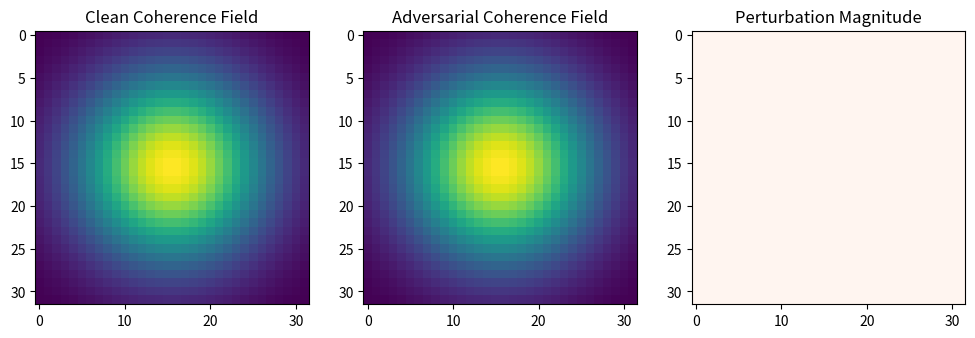

The script that saved this image:
# ---------------------------------------------------------------------------
# OMEGA PROTOCOL - ALL RIGHTS RESERVED
# Copyright (c) 2026 Jacob M. (jake.s.dev1991@gmail.com | 217-799-8720)
# Usage restricted to academic research and review only. No monetization.
# See LICENSE.txt for full terms.
# ---------------------------------------------------------------------------
import numpy as np
from scipy.stats import skew
import matplotlib.pyplot as plt

# ==================== PCS-Ω Metrics Simulator ====================
def compute_pcs_metrics(C, region_grid):
    """
    Compute PCS-Ω metrics for a given coherence field C (2D array)
    and region partition map region_grid (same shape, integer region IDs).
    Returns: PCI, Φ_N, Φ_Δ, ψ_perc, S_perc.
    """
    # ---- Φ_N: inverse correlation length (gradient norm) ----
    grad_y, grad_x = np.gradient(C)
    grad_norm = np.sqrt(grad_x**2 + grad_y**2).mean()
    Φ_N = 1.0 / (1.0 + grad_norm)  # inverse correlation length (higher Φ_N = smoother)
    
    # ---- Φ_Δ: skewness of coherence distribution ----
    Φ_Δ = skew(C.ravel())
    
    # ---- PCI: product of modes (simplified) ----
    Γ = 1.0  # coupling term placeholder
    PCI = Φ_N * Φ_Δ * Γ
    
    # ---- ψ_perc: invariant ----
    Φ_N_0 = 0.8  # baseline reference
    ψ_perc = np.log(Φ_N / Φ_N_0)
    
    # ---- Conditional entropy S_perc ----
    # Bin coherence values into discrete bins
    bins = np.linspace(0, 1, 11)
    # For each region, compute distribution of coherence values
    regions = np.unique(region_grid)
    S_perc = 0.0
    total_points = C.size
    for r in regions:
        mask = (region_grid == r)
        if mask.sum() == 0:
            continue
        # Coherence values in this region
        region_vals = C[mask]
        # Histogram over bins
        p_c_given_r, _ = np.histogram(region_vals, bins=bins, density=True)
        p_c_given_r = p_c_given_r[p_c_given_r > 0]
        p_r = mask.sum() / total_points
        # Shannon entropy for this region
        H_r = -np.sum(p_c_given_r * np.log(p_c_given_r))
        S_perc += p_r * H_r
    
    return PCI, Φ_N, Φ_Δ, ψ_perc, S_perc

# ==================== Adversarial Attack Simulator ====================
def stealth_decoherence_attack(C_clean, region_grid, target_PCI=0.65, stealth_threshold=0.05):
    """
    Perform a stealth decoherence attack: modify coherence field C_clean
    to keep PCI above target while introducing a subtle, localized misalignment
    that would cause pose error but remains undetected.
    """
    # Start with clean field
    C_adv = C_clean.copy()
    N, M = C_adv.shape
    
    # Identify a small region to perturb (e.g., a 3x3 patch)
    center_x, center_y = N//2, M//2
    patch_size = 3
    x_start = max(0, center_x - patch_size//2)
    x_end = min(N, center_x + patch_size//2 + 1)
    y_start = max(0, center_y - patch_size//2)
    y_end = min(M, center_y + patch_size//2 + 1)
    
    # Perturb the patch: invert coherence values (1 - val) to create misalignment
    # but keep the overall gradient small by smoothing the transition
    patch = C_adv[x_start:x_end, y_start:y_end]
    # Smooth transition: blend inverted and original with a Gaussian weight
    sigma = 1.0
    xv, yv = np.meshgrid(np.arange(y_start, y_end), np.arange(x_start, x_end))
    gaussian = np.exp(-((xv - center_y)**2 + (yv - center_x)**2) / (2*sigma**2))
    C_adv[x_start:x_end, y_start:y_end] = (1 - patch) * gaussian + patch * (1 - gaussian)
    
    # Ensure values stay in [0,1]
    C_adv = np.clip(C_adv, 0, 1)
    
    # Iteratively adjust the perturbation amplitude to keep PCI just above target
    for amp in np.linspace(0.0, 1.0, 100):
        C_test = C_clean.copy()
        C_test[x_start:x_end, y_start:y_end] = (1 - C_test[x_start:x_end, y_start:y_end]) * amp * gaussian + \
                                               C_test[x_start:x_end, y_start:y_end] * (1 - amp * gaussian)
        C_test = np.clip(C_test, 0, 1)
        metrics = compute_pcs_metrics(C_test, region_grid)
        if metrics[0] >= target_PCI:
            C_adv = C_test
            break
    
    return C_adv

# ==================== Simulation ====================
# Create a baseline "clean" coherence field: smooth Gaussian blob
N = 32
x = np.linspace(-1, 1, N)
y = np.linspace(-1, 1, N)
X, Y = np.meshgrid(x, y)
C_clean = np.exp(-(X**2 + Y**2) * 2.0)  # smooth, high coherence

# Simple region partition: grid of 4x4 blocks
region_grid = np.zeros_like(C_clean, dtype=int)
block_size = N // 4
for i in range(4):
    for j in range(4):
        region_grid[i*block_size:(i+1)*block_size, j*block_size:(j+1)*block_size] = i*4 + j

# Compute baseline metrics
metrics_clean = compute_pcs_metrics(C_clean, region_grid)
print("Clean metrics: PCI={:.3f}, Φ_N={:.3f}, Φ_Δ={:.3f}, ψ_perc={:.3f}, S_perc={:.3f}".format(*metrics_clean))

# Perform stealth attack
C_adv = stealth_decoherence_attack(C_clean, region_grid, target_PCI=0.65)
metrics_adv = compute_pcs_metrics(C_adv, region_grid)
print("Adversarial metrics: PCI={:.3f}, Φ_N={:.3f}, Φ_Δ={:.3f}, ψ_perc={:.3f}, S_perc={:.3f}".format(*metrics_adv))

# Check if attack evades detection
PCI_threshold = 0.6
if metrics_adv[0] >= PCI_threshold:
    print("[ATTACK SUCCESS] Adversarial field maintains PCI above threshold while corrupting coherence locally.")
else:
    print("[ATTACK FAILED] PCI dropped below threshold; detection would trigger.")

# Visualize
fig, axes = plt.subplots(1, 3, figsize=(12,4))
axes[0].imshow(C_clean, cmap='viridis')
axes[0].set_title('Clean Coherence Field')
axes[1].imshow(C_adv, cmap='viridis')
axes[1].set_title('Adversarial Coherence Field')
diff = np.abs(C_clean - C_adv)
axes[2].imshow(diff, cmap='Reds')
axes[2].set_title('Perturbation Magnitude')
plt.show()
